Labelled photos from "cropped_belgiumts", an image-classification folder in Yimeng000/ITCS352_DL_Project. The possible labels are: blue circles, diamonds, forbidden, rectangles down, rectangles up, red blue circles, red circles, reversed triangle, squares, triangles.

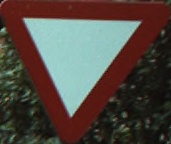
Label: reversed triangle

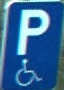
Label: rectangles up

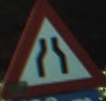
Label: triangles

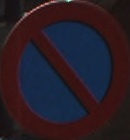
Label: red blue circles

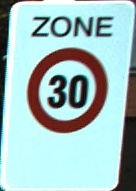
Label: red circles

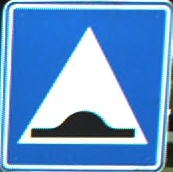
Label: squares
